Dataset: processed_greyscale_clahe (GitHub, A-S-Yong/FYP). Classes: benign, malignant.

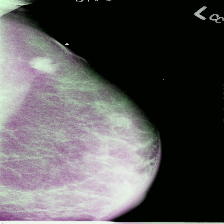
Label: malignant

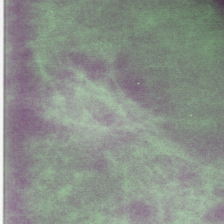
Label: benign

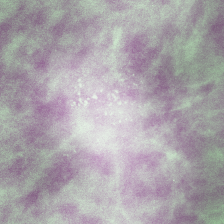
Label: malignant

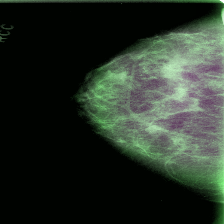
Label: benign

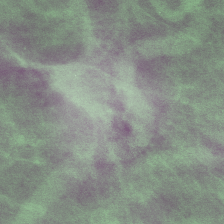
Label: malignant

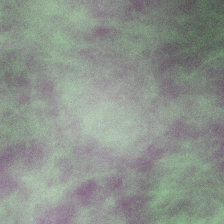
Label: benign
